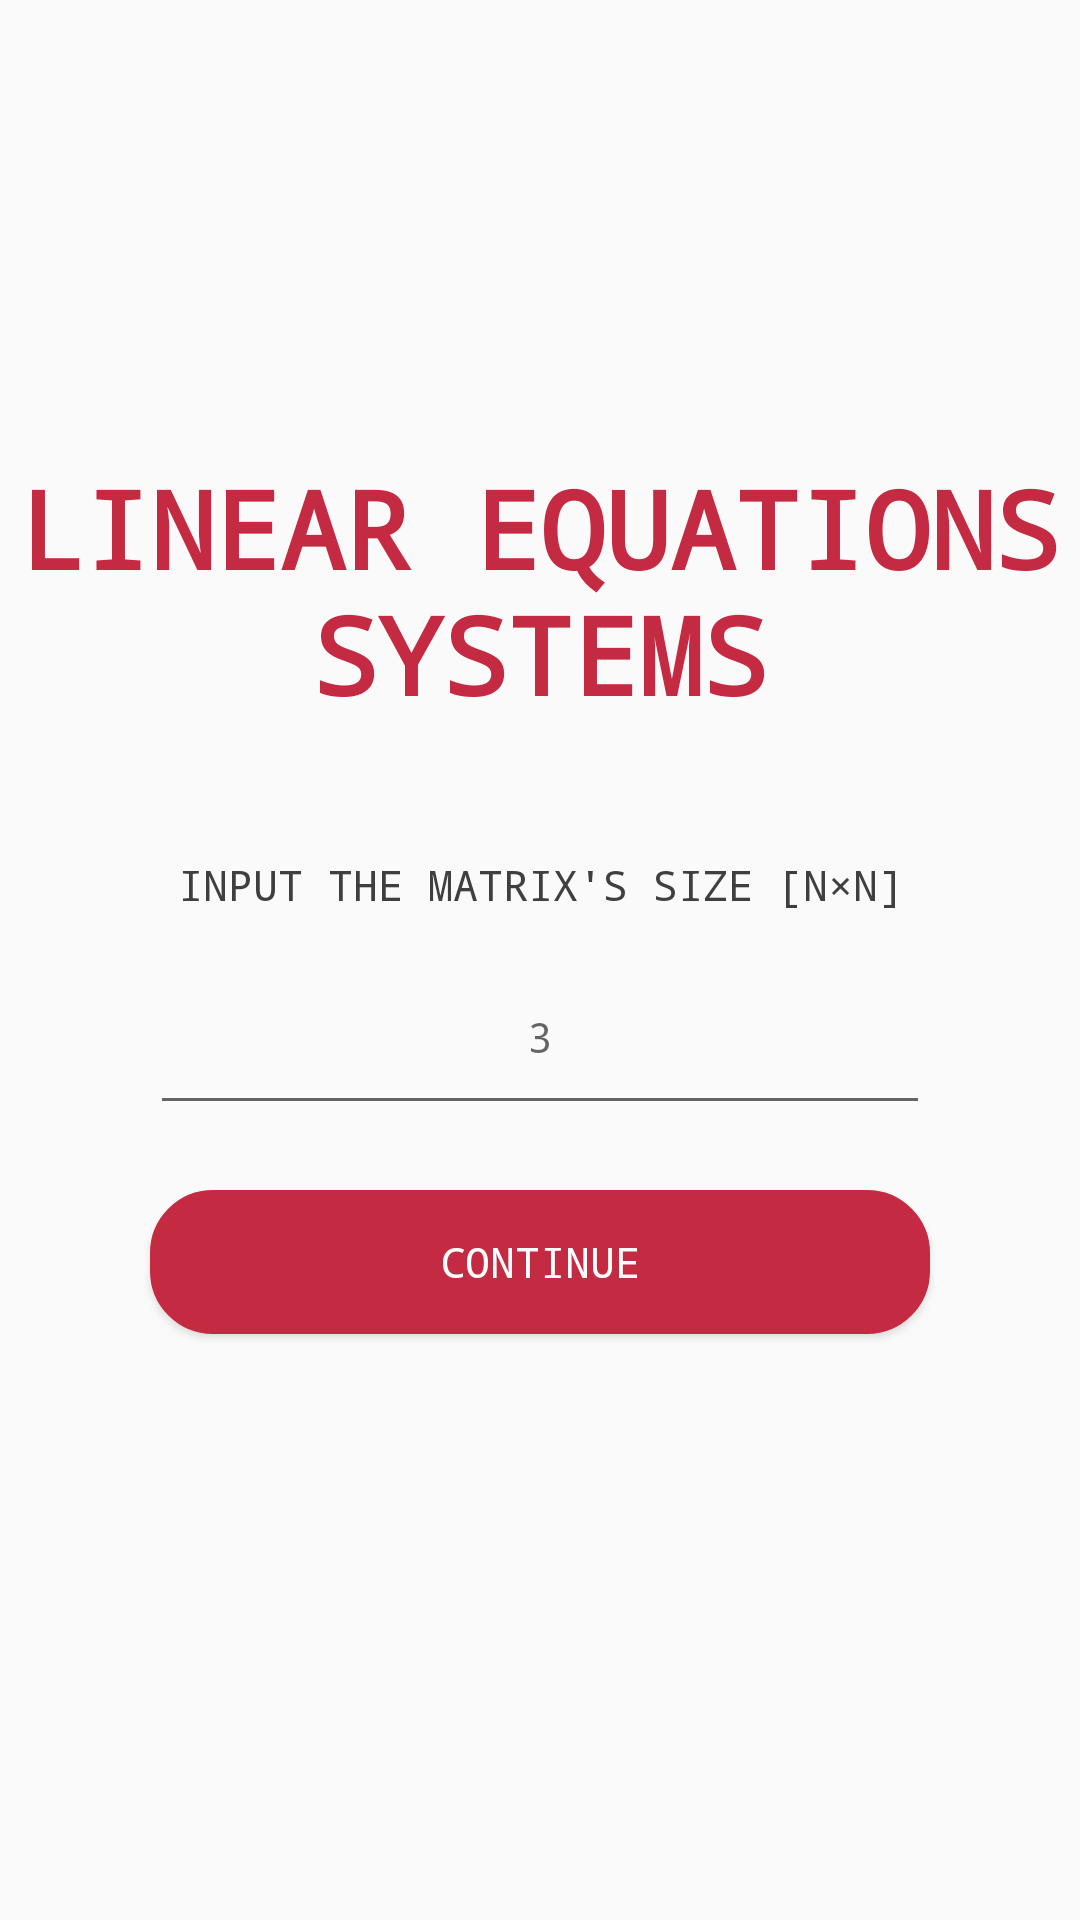

Write the Android layout XML for this screen, with the resource values it uses.
<!-- AndroidManifest.xml: activity theme AppTheme.NoActionBar -->
<!-- res/layout/activity_linear_system_landing.xml -->
<?xml version="1.0" encoding="utf-8"?>
<android.support.constraint.ConstraintLayout xmlns:android="http://schemas.android.com/apk/res/android"
    xmlns:app="http://schemas.android.com/apk/res-auto"
    xmlns:tools="http://schemas.android.com/tools"
    android:layout_width="match_parent"
    android:layout_height="match_parent"
    tools:context="co.edu.eafit.an.linearsystems.LinearSystemLandingActivity">

    <LinearLayout

        android:weightSum="1"
        android:layout_width="0dp"
        android:layout_height="0dp"
        android:orientation="vertical"
        android:gravity="center_vertical"

        tools:layout_constraintTop_creator="1"
        tools:layout_constraintRight_creator="1"
        tools:layout_constraintBottom_creator="1"
        tools:layout_constraintLeft_creator="1"

        app:layout_constraintBottom_toBottomOf="parent"
        app:layout_constraintRight_toRightOf="parent"
        app:layout_constraintLeft_toLeftOf="parent"
        app:layout_constraintTop_toTopOf="parent">

        <TextView
            android:layout_width="match_parent"
            android:layout_height="wrap_content"
            android:textAllCaps="true"
            android:textStyle="bold"
            android:textColor="@color/colorAccent"
            android:text="Linear Equations Systems"
            android:textAlignment="center"
            android:textSize="36dp" />

        <Space
            android:layout_width="match_parent"
            android:layout_height="wrap_content"
            android:layout_weight="0.1" />

        <TextView
            android:id="@+id/textView2"
            android:layout_width="match_parent"
            android:layout_height="wrap_content"
            android:textAllCaps="true"
            android:text="Input the matrix's size [N×N]"
            android:textAlignment="center"/>

        <Space
            android:id="@+id/spctxtview"
            android:layout_width="match_parent"
            android:layout_height="wrap_content"
            android:layout_weight="0.05" />

        <EditText
            android:id="@+id/matrix_landing_sizeet"
            android:layout_width="match_parent"
            android:layout_height="wrap_content"
            android:textAllCaps="true"
            android:layout_marginLeft="50dp"
            android:layout_marginRight="50dp"
            android:textAlignment="center"
            android:paddingBottom="20dp"
            android:hint="3"
            android:inputType="number" />

        <Space
            android:id="@+id/spcmlbtn"
            android:layout_width="match_parent"
            android:layout_height="wrap_content"
            android:layout_weight="0.05" />

        <Button
            android:id="@+id/matrix_landing_sizebtn"
            android:background="@drawable/button_shape"
            android:layout_width="match_parent"
            android:layout_height="wrap_content"
            android:textColor="@color/textColorButton"
            android:layout_marginLeft="50dp"
            android:layout_marginRight="50dp"
            android:onClick="mSize"
            android:text="CONTINUE" />

        

        <TextView
            android:id="@+id/matrix_landing_aijhelptv"
            android:layout_width="match_parent"
            android:layout_height="wrap_content"
            android:textAllCaps="true"
            android:text="Input each element of A"
            android:textAlignment="center"
            android:layout_marginBottom="5dp"
            android:visibility="gone" />

        <Space
            android:layout_width="match_parent"
            android:layout_height="wrap_content"
            android:layout_weight="0.05" />

        <LinearLayout
            android:layout_width="match_parent"
            android:layout_height="wrap_content"
            android:orientation="horizontal">

            <TextView
                android:id="@+id/matrix_landing_aijtv"
                android:layout_width="wrap_content"
                android:layout_height="wrap_content"
                android:textAllCaps="true"
                android:layout_marginLeft="50dp"
                android:layout_weight="0.1"
                android:textStyle="bold"
                android:text="A[1][1] ="
                android:textAlignment="center"
                android:visibility="gone" />

            <EditText
                android:id="@+id/matrix_landing_realinputet"
                android:layout_width="wrap_content"
                android:layout_height="wrap_content"
                android:layout_marginRight="50dp"
                android:paddingBottom="20dp"
                android:layout_weight="0.9"
                android:textAlignment="center"
                android:hint="9.37816"
                android:inputType="numberSigned|numberDecimal"
                android:visibility="gone" />

        </LinearLayout>

        <Space
            android:layout_width="match_parent"
            android:layout_height="wrap_content"
            android:layout_weight="0.05" />

        <LinearLayout
            android:layout_width="match_parent"
            android:layout_height="wrap_content"
            android:orientation="horizontal">

            <Button
                android:id="@+id/matrix_landing_back"
                android:background="@drawable/button_shape"
                android:layout_width="wrap_content"
                android:layout_height="wrap_content"
                android:textColor="@color/textColorButton"
                android:layout_marginLeft="50dp"
                android:layout_marginRight="10dp"
                android:layout_weight="1"
                android:onClick="mBack"
                android:text="Back"
                android:visibility="gone" />

            <Button
                android:id="@+id/matrix_landing_insertbtn"
                android:background="@drawable/button_shape"
                android:layout_width="wrap_content"
                android:layout_height="wrap_content"
                android:textColor="@color/textColorButton"
                android:layout_marginRight="50dp"
                android:layout_marginLeft="10dp"
                android:layout_weight="1"
                android:onClick="mInsert"
                android:text="Next"
                android:visibility="gone" />
        </LinearLayout>

    </LinearLayout>
</android.support.constraint.ConstraintLayout>
<!-- resources referenced by this layout -->
<resources>
  <color name="colorAccent">#c42a41</color>
  <color name="textColorButton">#ffffff</color>
  <!-- drawable button_shape (drawable) -->
  <?xml version="1.0" encoding="utf-8"?>
  <shape xmlns:android="http://schemas.android.com/apk/res/android"
      android:shape="rectangle" >
  
      <solid android:color="@color/colorAccent" />
  
      <stroke
          android:width="2dp"
          android:color="@color/colorAccent" />
  
      <corners
          android:bottomLeftRadius="20dp"
          android:bottomRightRadius="20dp"
          android:topLeftRadius="20dp"
          android:topRightRadius="20dp" />
  
  </shape>
  <style name="AppTheme.NoActionBar">
          <item name="windowActionBar">false</item>
          <item name="windowNoTitle">true</item>
      </style>
</resources>
